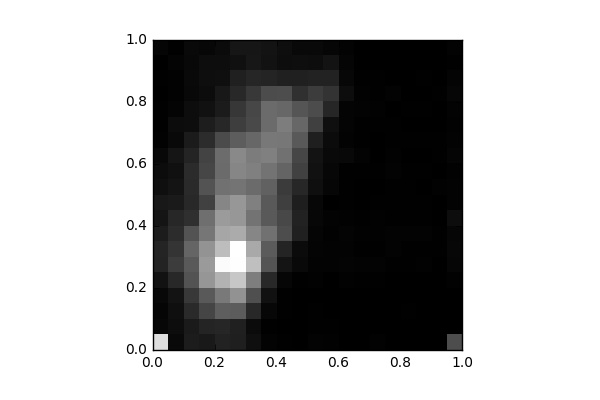

Source data for this figure (header and first rows):
, 0, 1, 2, 3, 4, 5, 6, 7, 8, 9, 10, 11, 12, 13, 14, 15, 16, 17, 18, 19
0, 816.0, 27.0, 20.0, 30.0, 68.0, 129.0, 132.0, 105.0, 74.0, 91.0, 55.0, 45.0, 31.0, 9.0, 7.0, 5.0, 0.0, 4.0, 2.0, 20.0
1, 35.0, 50.0, 55.0, 71.0, 149.0, 220.0, 193.0, 162.0, 145.0, 98.0, 75.0, 62.0, 80.0, 36.0, 46.0, 16.0, 8.0, 8.0, 15.0, 7.0
2, 105.0, 98.0, 157.0, 210.0, 305.0, 332.0, 371.0, 306.0, 173.0, 148.0, 157.0, 160.0, 138.0, 99.0, 50.0, 51.0, 30.0, 36.0, 31.0, 34.0
3, 94.0, 138.0, 255.0, 331.0, 550.0, 566.0, 537.0, 432.0, 406.0, 243.0, 306.0, 258.0, 246.0, 168.0, 109.0, 64.0, 47.0, 53.0, 51.0, 27.0
4, 125.0, 139.0, 344.0, 443.0, 652.0, 918.0, 693.0, 607.0, 568.0, 493.0, 419.0, 392.0, 396.0, 274.0, 145.0, 101.0, 89.0, 56.0, 48.0, 43.0
5, 114.0, 122.0, 337.0, 535.0, 727.0, 929.0, 935.0, 627.0, 552.0, 555.0, 427.0, 492.0, 502.0, 342.0, 230.0, 203.0, 148.0, 121.0, 61.0, 84.0
6, 55.0, 42.0, 149.0, 289.0, 463.0, 700.0, 618.0, 493.0, 422.0, 470.0, 392.0, 470.0, 455.0, 379.0, 270.0, 260.0, 211.0, 142.0, 86.0, 84.0
7, 12.0, 4.0, 27.0, 63.0, 152.0, 307.0, 336.0, 413.0, 328.0, 329.0, 357.0, 421.0, 470.0, 441.0, 392.0, 393.0, 278.0, 134.0, 69.0, 73.0
8, 4.0, 0.0, 6.0, 6.0, 23.0, 76.0, 133.0, 283.0, 263.0, 231.0, 218.0, 368.0, 413.0, 437.0, 458.0, 377.0, 282.0, 122.0, 48.0, 54.0
9, 2.0, 2.0, 2.0, 0.0, 6.0, 34.0, 42.0, 119.0, 127.0, 113.0, 146.0, 241.0, 259.0, 328.0, 379.0, 314.0, 178.0, 121.0, 53.0, 35.0
10, 11.0, 4.0, 4.0, 2.0, 8.0, 13.0, 16.0, 20.0, 26.0, 29.0, 55.0, 65.0, 70.0, 115.0, 234.0, 281.0, 221.0, 125.0, 51.0, 36.0
11, 10.0, 4.0, 2.0, 0.0, 0.0, 12.0, 11.0, 10.0, 13.0, 0.0, 25.0, 27.0, 34.0, 43.0, 56.0, 140.0, 187.0, 125.0, 70.0, 23.0
12, 0.0, 0.0, 0.0, 2.0, 8.0, 16.0, 13.0, 16.0, 10.0, 6.0, 4.0, 6.0, 32.0, 14.0, 15.0, 17.0, 48.0, 29.0, 21.0, 14.0
13, 1.0, 0.0, 0.0, 2.0, 4.0, 14.0, 4.0, 8.0, 4.0, 2.0, 3.0, 6.0, 12.0, 6.0, 7.0, 11.0, 10.0, 4.0, 0.0, 2.0
14, 8.0, 2.0, 0.0, 3.0, 6.0, 13.0, 6.0, 8.0, 9.0, 7.0, 3.0, 5.0, 3.0, 2.0, 7.0, 8.0, 7.0, 7.0, 2.0, 0.0
15, 0.0, 0.0, 0.0, 0.0, 2.0, 6.0, 12.0, 14.0, 4.0, 4.0, 5.0, 12.0, 8.0, 6.0, 4.0, 0.0, 11.0, 2.0, 2.0, 0.0
16, 0.0, 2.0, 6.0, 0.0, 2.0, 6.0, 4.0, 11.0, 4.0, 7.0, 6.0, 5.0, 0.0, 5.0, 1.0, 7.0, 2.0, 2.0, 0.0, 0.0
17, 0.0, 0.0, 0.0, 0.0, 0.0, 10.0, 4.0, 11.0, 4.0, 7.0, 0.0, 5.0, 2.0, 5.0, 2.0, 7.0, 2.0, 4.0, 0.0, 0.0
18, 0.0, 0.0, 0.0, 2.0, 2.0, 2.0, 6.0, 6.0, 2.0, 3.0, 8.0, 0.0, 4.0, 4.0, 2.0, 2.0, 4.0, 0.0, 0.0, 2.0
19, 282.0, 0.0, 2.0, 0.0, 8.0, 22.0, 27.0, 22.0, 50.0, 12.0, 12.0, 10.0, 19.0, 12.0, 9.0, 11.0, 24.0, 17.0, 6.0, 13.0
